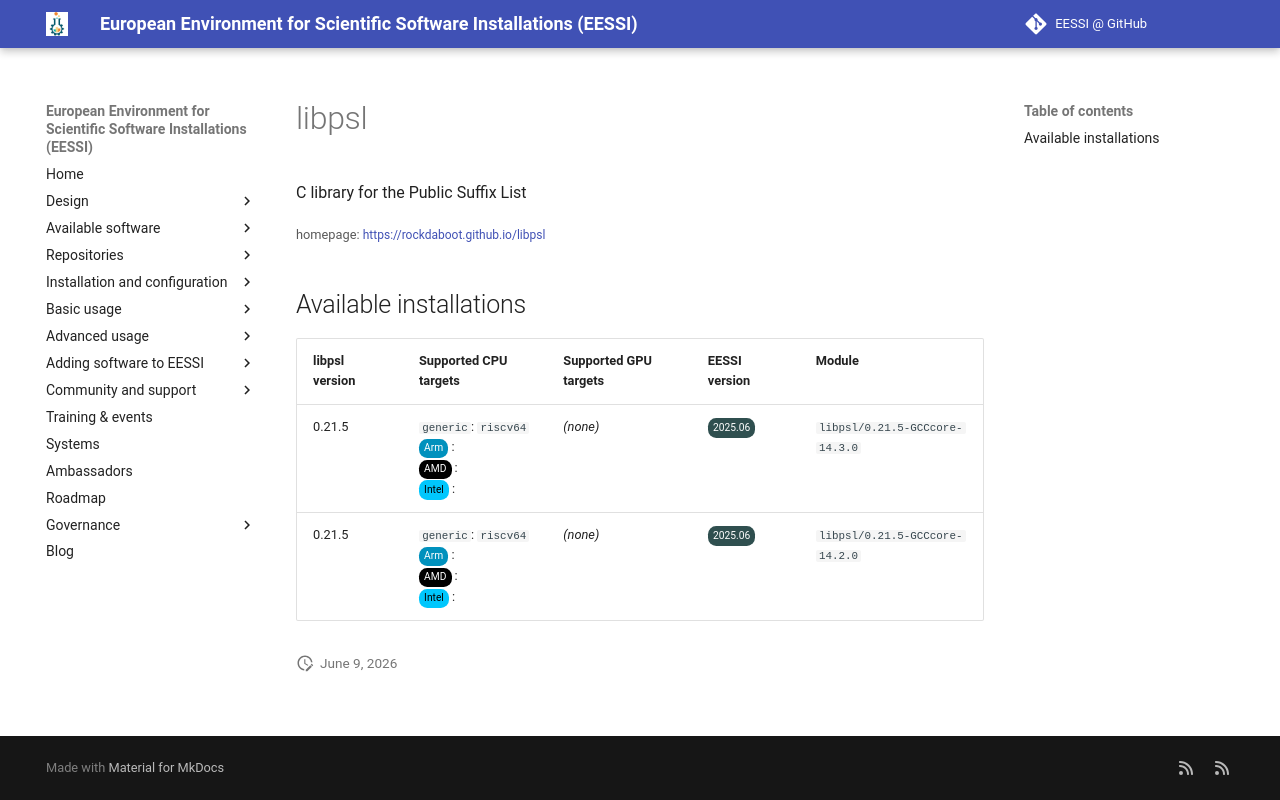

repository: EESSI/docs · page: available_software_riscv/detail/libpsl/index.html · generator: mkdocs

---
json_ld:
  '@context': https://schema.org
  '@type': SoftwareApplication
  applicationCategory: DeveloperApplication
  description: C library for the Public Suffix List
  license: Not confirmed
  name: libpsl
  offers:
    '@type': Offer
    price: 0
  operatingSystem: LINUX
  review:
    '@type': Review
    author:
      '@type': Organization
      name: EESSI
    reviewBody: Application has been successfully made available on all architectures
      supported by EESSI
    reviewRating:
      '@type': Rating
      ratingValue: 5
  softwareRequirements: See https://www.eessi.io/docs/ for how to make EESSI available
    on your system
  softwareVersion: '[''0.21.5'']'
  url: https://rockdaboot.github.io/libpsl
---
# libpsl


C library for the Public Suffix List

<small>homepage: </small><span class="software-link">[https://rockdaboot.github.io/libpsl](https://rockdaboot.github.io/libpsl)</span>

## Available installations


|libpsl version|Supported CPU targets|Supported GPU targets|EESSI version|Module|
| --- | --- | --- | --- | --- |
|0.21.5|`generic`: `riscv64`<br/><span class="software-cpu-arm">Arm</span>: <br/><span class="software-cpu-amd">AMD</span>: <br/><span class="software-cpu-intel">Intel</span>: <br/>|*(none)*|<span class="software-eessi-version-202506">2025.06</span>|`libpsl/0.21.5-GCCcore-14.3.0`|
|0.21.5|`generic`: `riscv64`<br/><span class="software-cpu-arm">Arm</span>: <br/><span class="software-cpu-amd">AMD</span>: <br/><span class="software-cpu-intel">Intel</span>: <br/>|*(none)*|<span class="software-eessi-version-202506">2025.06</span>|`libpsl/0.21.5-GCCcore-14.2.0`|
